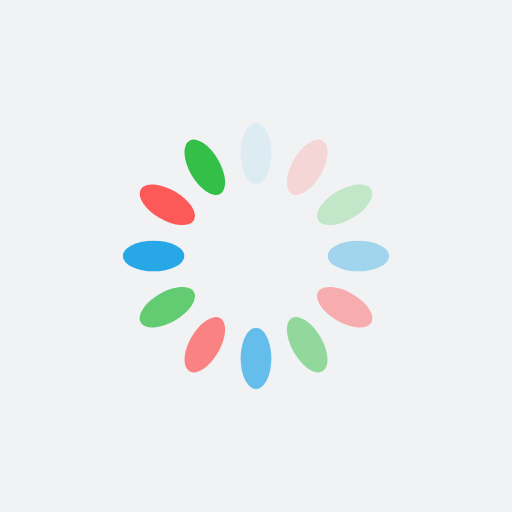
t = 0.00 s
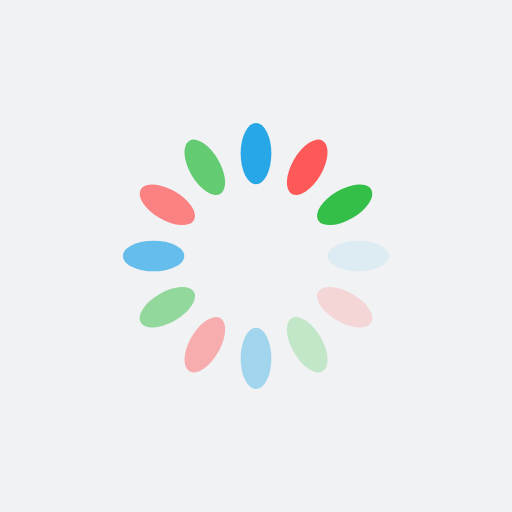
t = 0.25 s
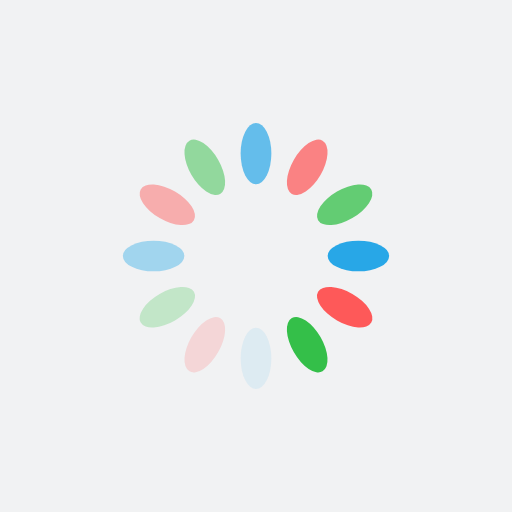
t = 0.50 s
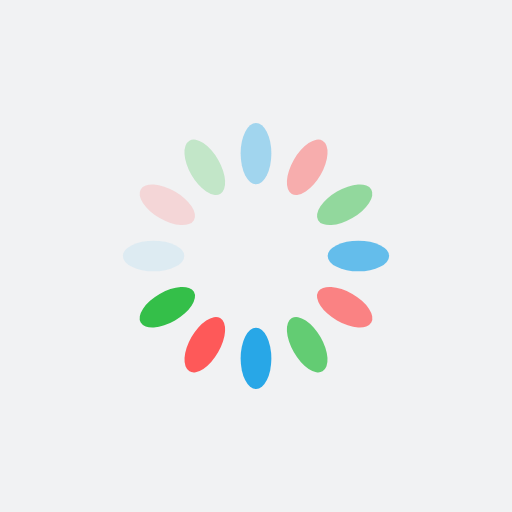
t = 0.75 s

The animated SVG that drew these frames (rendered in a browser with its animation timeline set to each time). Animation: 12 SMIL elements (animate=12); one cycle of 1.00 s, repeats indefinitely.

<?xml version="1.0" encoding="utf-8"?>
<svg xmlns="http://www.w3.org/2000/svg" xmlns:xlink="http://www.w3.org/1999/xlink" style="margin: auto; background: rgb(241, 242, 243); display: block; shape-rendering: auto;" width="200px" height="200px" viewBox="0 0 100 100" preserveAspectRatio="xMidYMid">
<g transform="rotate(0 50 50)">
  <rect x="47" y="24" rx="3" ry="6" width="6" height="12" fill="#0099e5">
    <animate attributeName="opacity" values="1;0" keyTimes="0;1" dur="1s" begin="-0.9166666666666666s" repeatCount="indefinite"></animate>
  </rect>
</g><g transform="rotate(30 50 50)">
  <rect x="47" y="24" rx="3" ry="6" width="6" height="12" fill="#ff4c4c">
    <animate attributeName="opacity" values="1;0" keyTimes="0;1" dur="1s" begin="-0.8333333333333334s" repeatCount="indefinite"></animate>
  </rect>
</g><g transform="rotate(60 50 50)">
  <rect x="47" y="24" rx="3" ry="6" width="6" height="12" fill="#34bf49">
    <animate attributeName="opacity" values="1;0" keyTimes="0;1" dur="1s" begin="-0.75s" repeatCount="indefinite"></animate>
  </rect>
</g><g transform="rotate(90 50 50)">
  <rect x="47" y="24" rx="3" ry="6" width="6" height="12" fill="#0099e5">
    <animate attributeName="opacity" values="1;0" keyTimes="0;1" dur="1s" begin="-0.6666666666666666s" repeatCount="indefinite"></animate>
  </rect>
</g><g transform="rotate(120 50 50)">
  <rect x="47" y="24" rx="3" ry="6" width="6" height="12" fill="#ff4c4c">
    <animate attributeName="opacity" values="1;0" keyTimes="0;1" dur="1s" begin="-0.5833333333333334s" repeatCount="indefinite"></animate>
  </rect>
</g><g transform="rotate(150 50 50)">
  <rect x="47" y="24" rx="3" ry="6" width="6" height="12" fill="#34bf49">
    <animate attributeName="opacity" values="1;0" keyTimes="0;1" dur="1s" begin="-0.5s" repeatCount="indefinite"></animate>
  </rect>
</g><g transform="rotate(180 50 50)">
  <rect x="47" y="24" rx="3" ry="6" width="6" height="12" fill="#0099e5">
    <animate attributeName="opacity" values="1;0" keyTimes="0;1" dur="1s" begin="-0.4166666666666667s" repeatCount="indefinite"></animate>
  </rect>
</g><g transform="rotate(210 50 50)">
  <rect x="47" y="24" rx="3" ry="6" width="6" height="12" fill="#ff4c4c">
    <animate attributeName="opacity" values="1;0" keyTimes="0;1" dur="1s" begin="-0.3333333333333333s" repeatCount="indefinite"></animate>
  </rect>
</g><g transform="rotate(240 50 50)">
  <rect x="47" y="24" rx="3" ry="6" width="6" height="12" fill="#34bf49">
    <animate attributeName="opacity" values="1;0" keyTimes="0;1" dur="1s" begin="-0.25s" repeatCount="indefinite"></animate>
  </rect>
</g><g transform="rotate(270 50 50)">
  <rect x="47" y="24" rx="3" ry="6" width="6" height="12" fill="#0099e5">
    <animate attributeName="opacity" values="1;0" keyTimes="0;1" dur="1s" begin="-0.16666666666666666s" repeatCount="indefinite"></animate>
  </rect>
</g><g transform="rotate(300 50 50)">
  <rect x="47" y="24" rx="3" ry="6" width="6" height="12" fill="#ff4c4c">
    <animate attributeName="opacity" values="1;0" keyTimes="0;1" dur="1s" begin="-0.08333333333333333s" repeatCount="indefinite"></animate>
  </rect>
</g><g transform="rotate(330 50 50)">
  <rect x="47" y="24" rx="3" ry="6" width="6" height="12" fill="#34bf49">
    <animate attributeName="opacity" values="1;0" keyTimes="0;1" dur="1s" begin="0s" repeatCount="indefinite"></animate>
  </rect>
</g>
<!-- [ldio] generated by https://loading.io/ --></svg>
